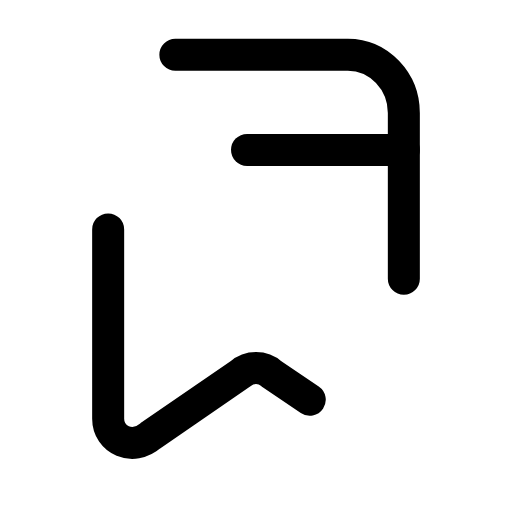
t = 0.00 s
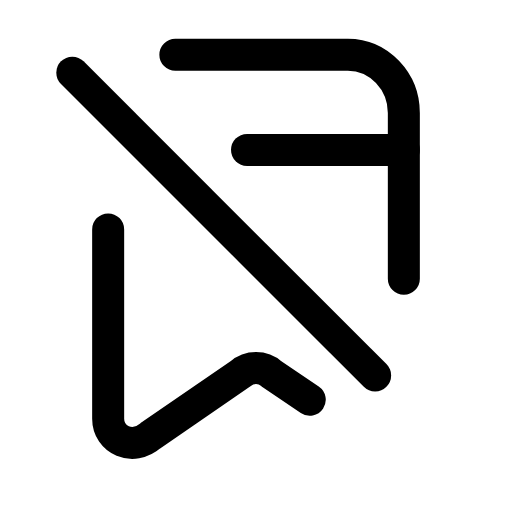
t = 0.22 s
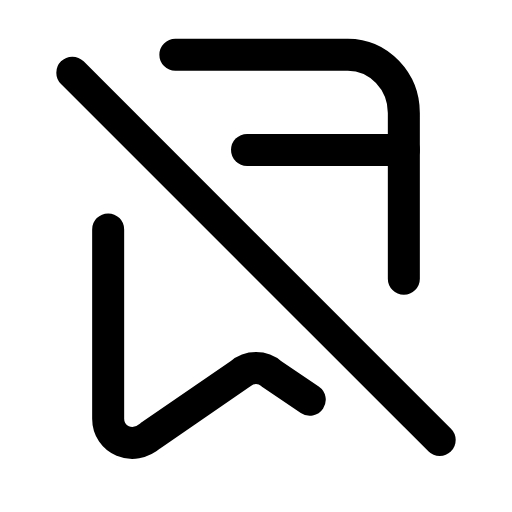
t = 0.52 s
t = 0.73 s: frame unchanged from t = 0.52 s, image omitted
t = 1.00 s: frame unchanged from t = 0.52 s, image omitted
t = 1.26 s: frame unchanged from t = 0.00 s, image omitted

The animated SVG that drew these frames (rendered in a browser with its animation timeline set to each time). Animation: 1 SMIL element (animate=1); one cycle of 1.50 s, repeats indefinitely.

<svg xmlns="http://www.w3.org/2000/svg" width="24" height="24" viewBox="0 0 24 24" fill="none"><g transform="translate(-0.6 -0.585) scale(1.05)"><path stroke="currentColor" stroke-width="1.429" stroke-linecap="round" stroke-linejoin="round" fill="none" d="M8.4 3L16.1 3C17.5 3 18.6 4.2 18.6 5.6L18.6 13"></path><path stroke="currentColor" stroke-width="1.429" stroke-linecap="round" stroke-linejoin="round" fill="none" d="M5.4 10.8L5.4 19.25C5.4 20.2 6.5 20.7 7.3 20L11.3 17.25C11.7 16.9 12.3 16.9 12.7 17.25L14.4 18.4"></path><line stroke="currentColor" stroke-width="1.429" stroke-linecap="round" stroke-linejoin="round" fill="none" x1="11.6" y1="7.25" x2="18.6" y2="7.25"></line><line stroke="currentColor" stroke-width="1.429" stroke-linecap="round" stroke-linejoin="round" fill="none" x1="3.8" y1="3.8" x2="20.2" y2="20.2" pathLength="1" stroke-dasharray="1"><animate attributeName="stroke-dashoffset" values="1;1;0;0;0;0;1;1;1" keyTimes="0;0.09;0.315;0.45;0.6;0.69;0.84;0.9;1" dur="1.5s" repeatCount="indefinite" calcMode="spline" keySplines="0.16 1 0.3 1;0.16 1 0.3 1;0.16 1 0.3 1;0.16 1 0.3 1;0.16 1 0.3 1;0.16 1 0.3 1;0.16 1 0.3 1;0.16 1 0.3 1"/></line></g></svg>
